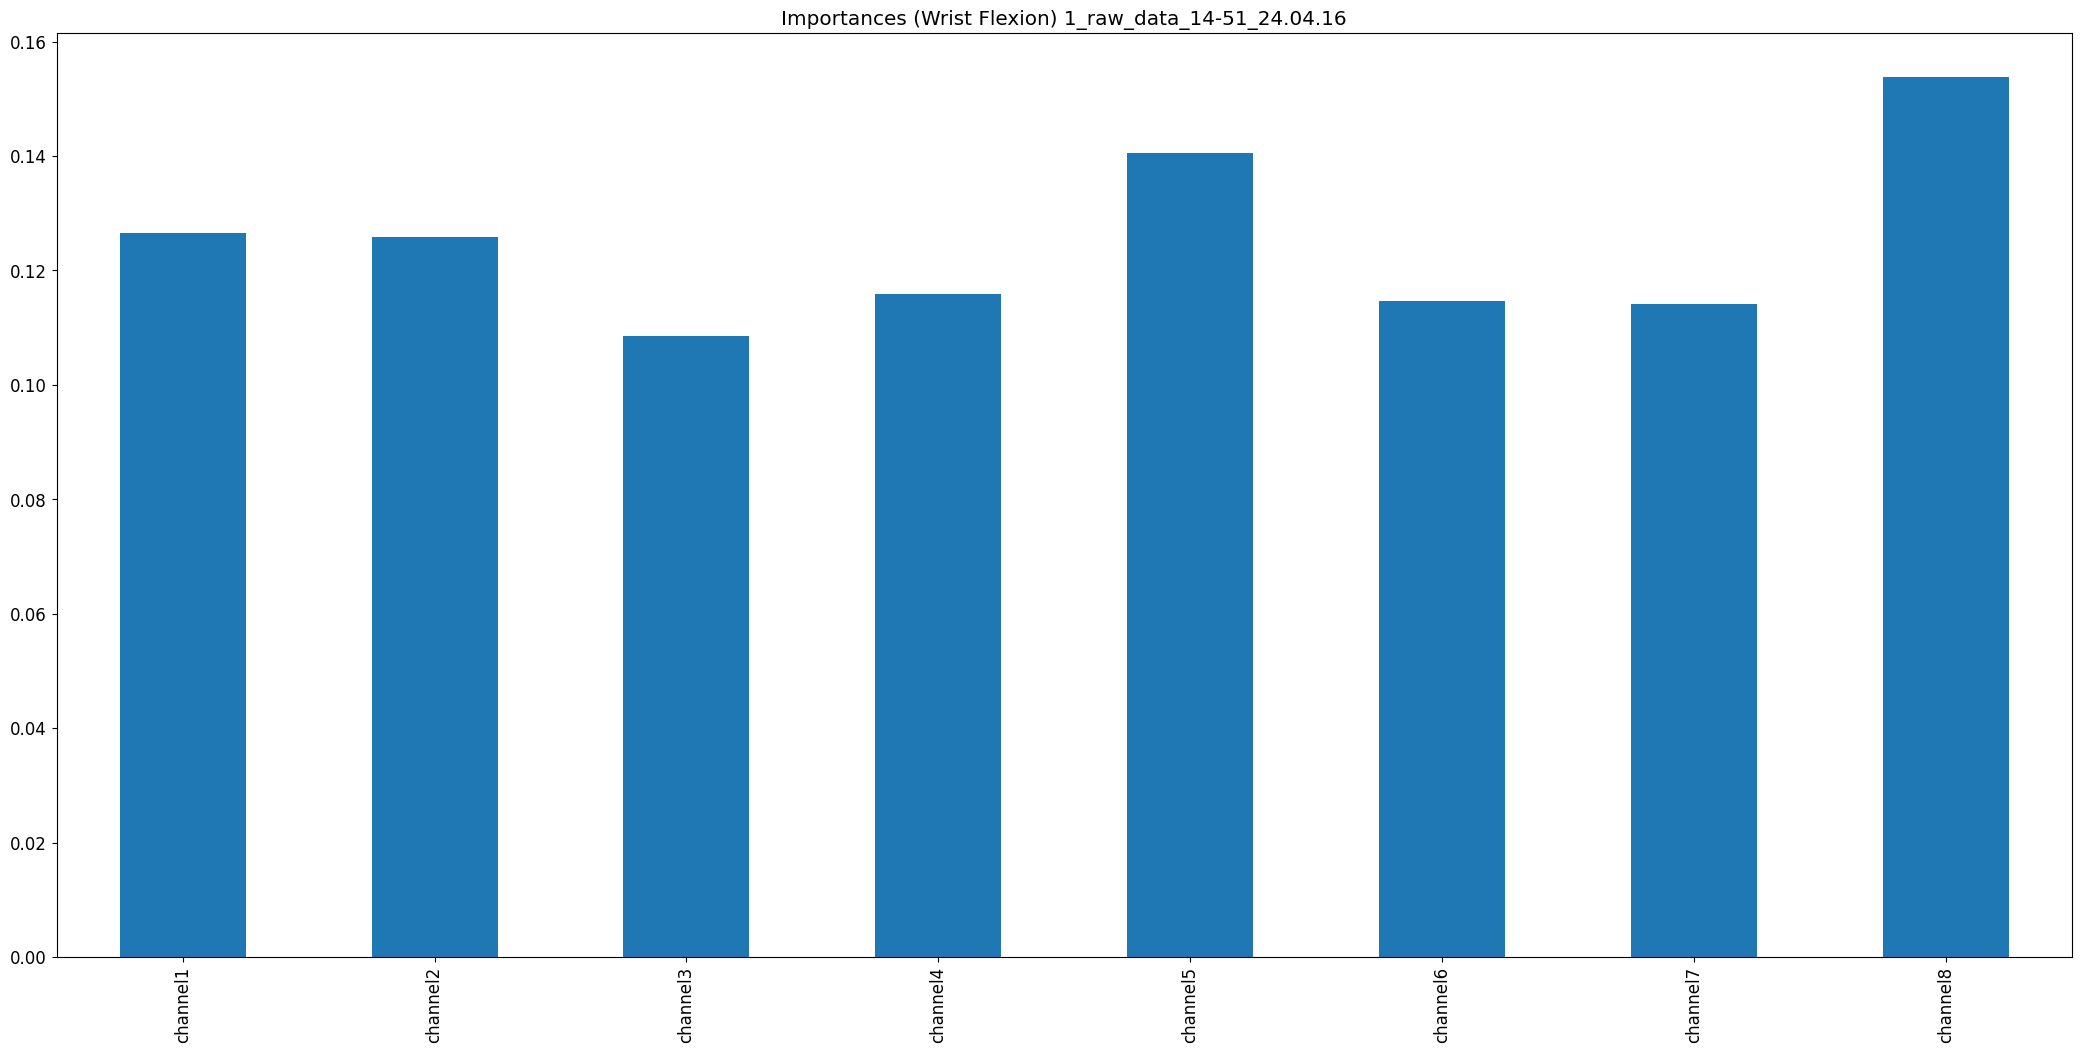

Source data for this figure (header and first rows):
, 0
channel1, 0.1266
channel2, 0.1258
channel3, 0.1085
channel4, 0.1158
channel5, 0.1405
channel6, 0.1147
channel7, 0.1142
channel8, 0.1538
